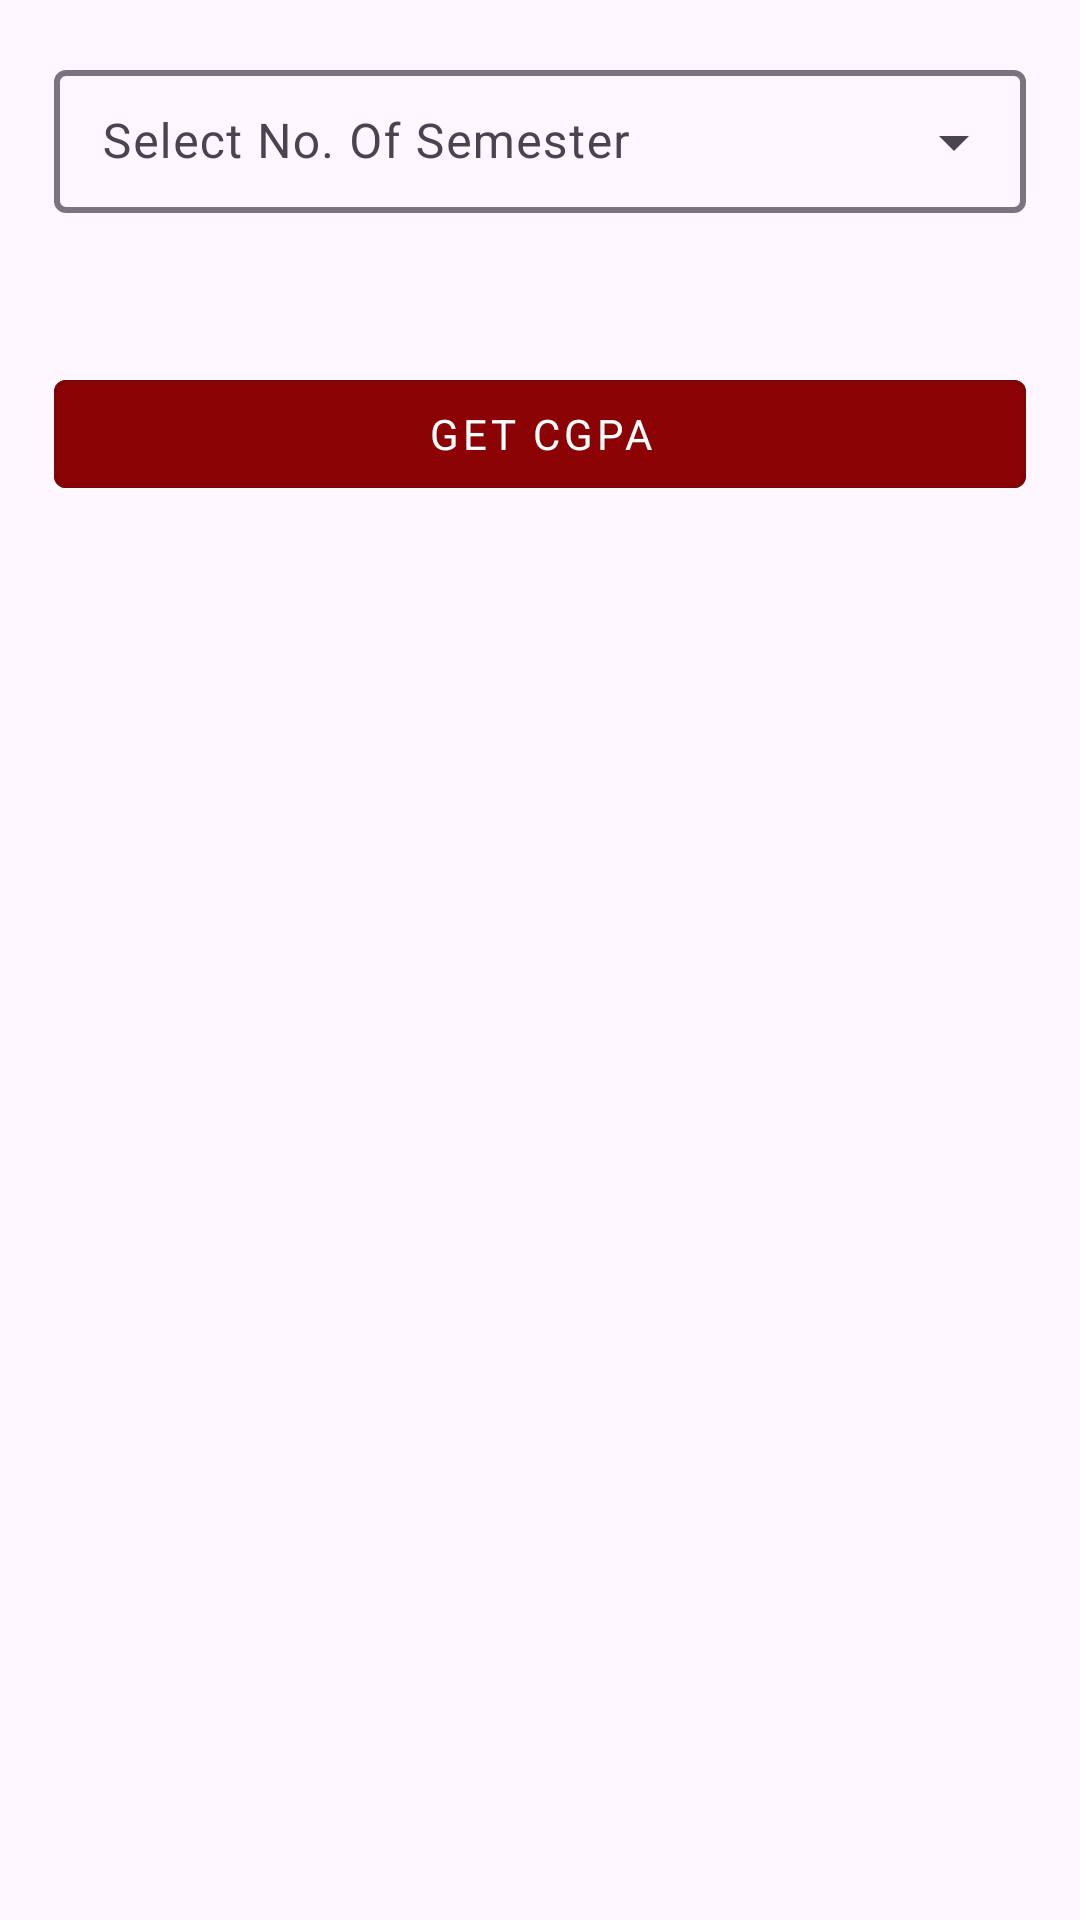

The Android layout XML behind this screen, and the referenced resources:
<!-- AndroidManifest.xml: application theme Base.Theme.BTEB -->
<!-- res/layout/fragment_regulation_sixteen_fragment.xml -->
<?xml version="1.0" encoding="utf-8"?>
<FrameLayout xmlns:android="http://schemas.android.com/apk/res/android"
    xmlns:app="http://schemas.android.com/apk/res-auto"
    xmlns:tools="http://schemas.android.com/tools"
    android:layout_width="match_parent"
    android:layout_height="match_parent"
    tools:context=".regulation.RegulationSixteenFragment">

    
    <androidx.constraintlayout.widget.ConstraintLayout
        android:layout_width="match_parent"
        android:layout_height="match_parent">

        <com.google.android.material.textfield.TextInputLayout
            android:id="@+id/ti_semester"
            style="@style/Widget.Material3.TextInputLayout.OutlinedBox.Dense.ExposedDropdownMenu"
            android:layout_width="match_parent"
            android:layout_height="wrap_content"
            android:layout_margin="18dp"
            app:boxStrokeWidth="2dp"
            app:endIconMode="dropdown_menu"
            app:layout_constraintEnd_toEndOf="parent"
            app:layout_constraintStart_toStartOf="parent"
            app:layout_constraintTop_toTopOf="parent">

            <AutoCompleteTextView
                android:id="@+id/et_semester"
                android:layout_width="match_parent"
                android:layout_height="wrap_content"
                android:hint="Select No. Of Semester"
                android:inputType="none" />

        </com.google.android.material.textfield.TextInputLayout>

        <com.google.android.material.textfield.TextInputLayout
            android:id="@+id/ti_first_semester"
            android:layout_width="0dp"
            android:layout_height="wrap_content"
            android:layout_marginTop="10dp"
            android:layout_marginEnd="10dp"
            app:layout_constraintEnd_toStartOf="@id/ti_second_semester"
            app:layout_constraintStart_toStartOf="@id/ti_semester"
            app:layout_constraintTop_toBottomOf="@+id/ti_semester"

            >

            <com.google.android.material.textfield.TextInputEditText
                android:id="@+id/et_first_semester"
                android:layout_width="match_parent"
                android:layout_height="wrap_content"
                android:hint="1st Semester"
                android:visibility="gone" />
        </com.google.android.material.textfield.TextInputLayout>

        <com.google.android.material.textfield.TextInputLayout
            android:id="@+id/ti_second_semester"
            android:layout_width="0dp"
            android:layout_height="wrap_content"
            android:layout_marginStart="10dp"
            android:layout_marginTop="10dp"
            app:layout_constraintEnd_toEndOf="@id/ti_semester"
            app:layout_constraintStart_toEndOf="@+id/ti_first_semester"
            app:layout_constraintTop_toBottomOf="@+id/ti_semester"

            >

            <com.google.android.material.textfield.TextInputEditText
                android:id="@+id/et_second_semester"
                android:layout_width="match_parent"
                android:layout_height="wrap_content"
                android:hint="2nd Semester"
                android:visibility="gone" />
        </com.google.android.material.textfield.TextInputLayout>

        <com.google.android.material.textfield.TextInputLayout
            android:id="@+id/ti_third_semester"
            android:layout_width="0dp"
            android:layout_height="wrap_content"
            app:layout_constraintEnd_toEndOf="@id/ti_first_semester"
            app:layout_constraintStart_toStartOf="@id/ti_first_semester"
            app:layout_constraintTop_toBottomOf="@+id/ti_first_semester"

            >

            <com.google.android.material.textfield.TextInputEditText
                android:id="@+id/et_third_semester"
                android:layout_width="match_parent"
                android:layout_height="wrap_content"
                android:hint="3rd Semester"
                android:visibility="gone" />
        </com.google.android.material.textfield.TextInputLayout>

        <com.google.android.material.textfield.TextInputLayout
            android:id="@+id/ti_fourth_semester"
            android:layout_width="0dp"
            android:layout_height="wrap_content"
            app:layout_constraintEnd_toEndOf="@id/ti_second_semester"
            app:layout_constraintStart_toStartOf="@+id/ti_second_semester"
            app:layout_constraintTop_toBottomOf="@+id/ti_second_semester"

            >

            <com.google.android.material.textfield.TextInputEditText
                android:id="@+id/et_fourth_semester"
                android:layout_width="match_parent"
                android:layout_height="wrap_content"
                android:hint="4th Semester"
                android:visibility="gone" />
        </com.google.android.material.textfield.TextInputLayout>

        <com.google.android.material.textfield.TextInputLayout
            android:id="@+id/ti_fifth_semester"
            android:layout_width="0dp"
            android:layout_height="wrap_content"
            app:layout_constraintEnd_toEndOf="@id/ti_third_semester"
            app:layout_constraintStart_toStartOf="@id/ti_third_semester"
            app:layout_constraintTop_toBottomOf="@+id/ti_third_semester">

            <com.google.android.material.textfield.TextInputEditText
                android:id="@+id/et_fifth_semester"
                android:layout_width="match_parent"
                android:layout_height="wrap_content"
                android:hint="5th Semester"
                android:visibility="gone" />
        </com.google.android.material.textfield.TextInputLayout>


        <com.google.android.material.textfield.TextInputLayout
            android:id="@+id/ti_six_semester"
            android:layout_width="0dp"
            android:layout_height="wrap_content"
            app:layout_constraintEnd_toEndOf="@id/ti_fourth_semester"
            app:layout_constraintStart_toStartOf="@+id/ti_fourth_semester"
            app:layout_constraintTop_toBottomOf="@+id/ti_fourth_semester">

            <com.google.android.material.textfield.TextInputEditText
                android:id="@+id/et_six_semester"
                android:layout_width="match_parent"
                android:layout_height="wrap_content"
                android:hint="6th Semester"
                android:visibility="gone" />
        </com.google.android.material.textfield.TextInputLayout>


        <com.google.android.material.textfield.TextInputLayout
            android:id="@+id/ti_seven_semester"
            android:layout_width="0dp"
            android:layout_height="wrap_content"
            app:layout_constraintEnd_toEndOf="@id/ti_fifth_semester"
            app:layout_constraintStart_toStartOf="@id/ti_fifth_semester"
            app:layout_constraintTop_toBottomOf="@+id/ti_fifth_semester"

            >

            <com.google.android.material.textfield.TextInputEditText
                android:id="@+id/et_seven_semester"
                android:layout_width="match_parent"
                android:layout_height="wrap_content"
                android:hint="7th Semester"
                android:visibility="gone" />
        </com.google.android.material.textfield.TextInputLayout>


        <com.google.android.material.textfield.TextInputLayout
            android:id="@+id/ti_eight_semester"
            android:layout_width="0dp"
            android:layout_height="wrap_content"
            app:layout_constraintEnd_toEndOf="@id/ti_six_semester"
            app:layout_constraintStart_toStartOf="@+id/ti_six_semester"
            app:layout_constraintTop_toBottomOf="@+id/ti_six_semester"

            >

            <com.google.android.material.textfield.TextInputEditText
                android:id="@+id/et_eight_semester"
                android:layout_width="match_parent"
                android:layout_height="wrap_content"
                android:hint="8th Semester"
                android:visibility="gone" />
        </com.google.android.material.textfield.TextInputLayout>

        <com.google.android.material.button.MaterialButton
            android:id="@+id/btn_get_cgpa"
            style="@style/Widget.MaterialComponents.Button.OutlinedButton"
            android:layout_width="match_parent"
            android:layout_height="wrap_content"
            android:layout_margin="18dp"
            android:layout_marginTop="30dp"
            android:backgroundTint="@color/primary_color"
            android:text="GET CGPA"
            android:textColor="@color/white"
            app:layout_constraintEnd_toEndOf="parent"
            app:layout_constraintStart_toStartOf="parent"
            app:layout_constraintTop_toBottomOf="@+id/ti_seven_semester" />

        <TextView
            android:id="@+id/tv_cgpa_result"
            android:layout_width="match_parent"
            android:layout_height="wrap_content"
            android:layout_gravity="center"
            android:layout_marginTop="15dp"
            android:gravity="center"
            android:textSize="18sp"
            app:layout_constraintTop_toBottomOf="@+id/btn_get_cgpa" />

    </androidx.constraintlayout.widget.ConstraintLayout>
</FrameLayout>
<!-- resources referenced by this layout -->
<resources>
  <color name="primary_color">#8B0304</color>
  <color name="white">#FFFFFFFF</color>
  <style name="Base.Theme.BTEB" parent="Theme.Material3.DayNight.NoActionBar">
          
          
          <item name="colorPrimary">@color/primary_color</item>
          <item name="android:textColorPrimary">@color/black</item>
          <item name="android:statusBarColor">@color/white</item>
          <item name="android:windowLightStatusBar">true</item>
          <item name="fontFamily">@font/poppins_regular</item>
  
  
      </style>
  <color name="black">#FF000000</color>
</resources>
